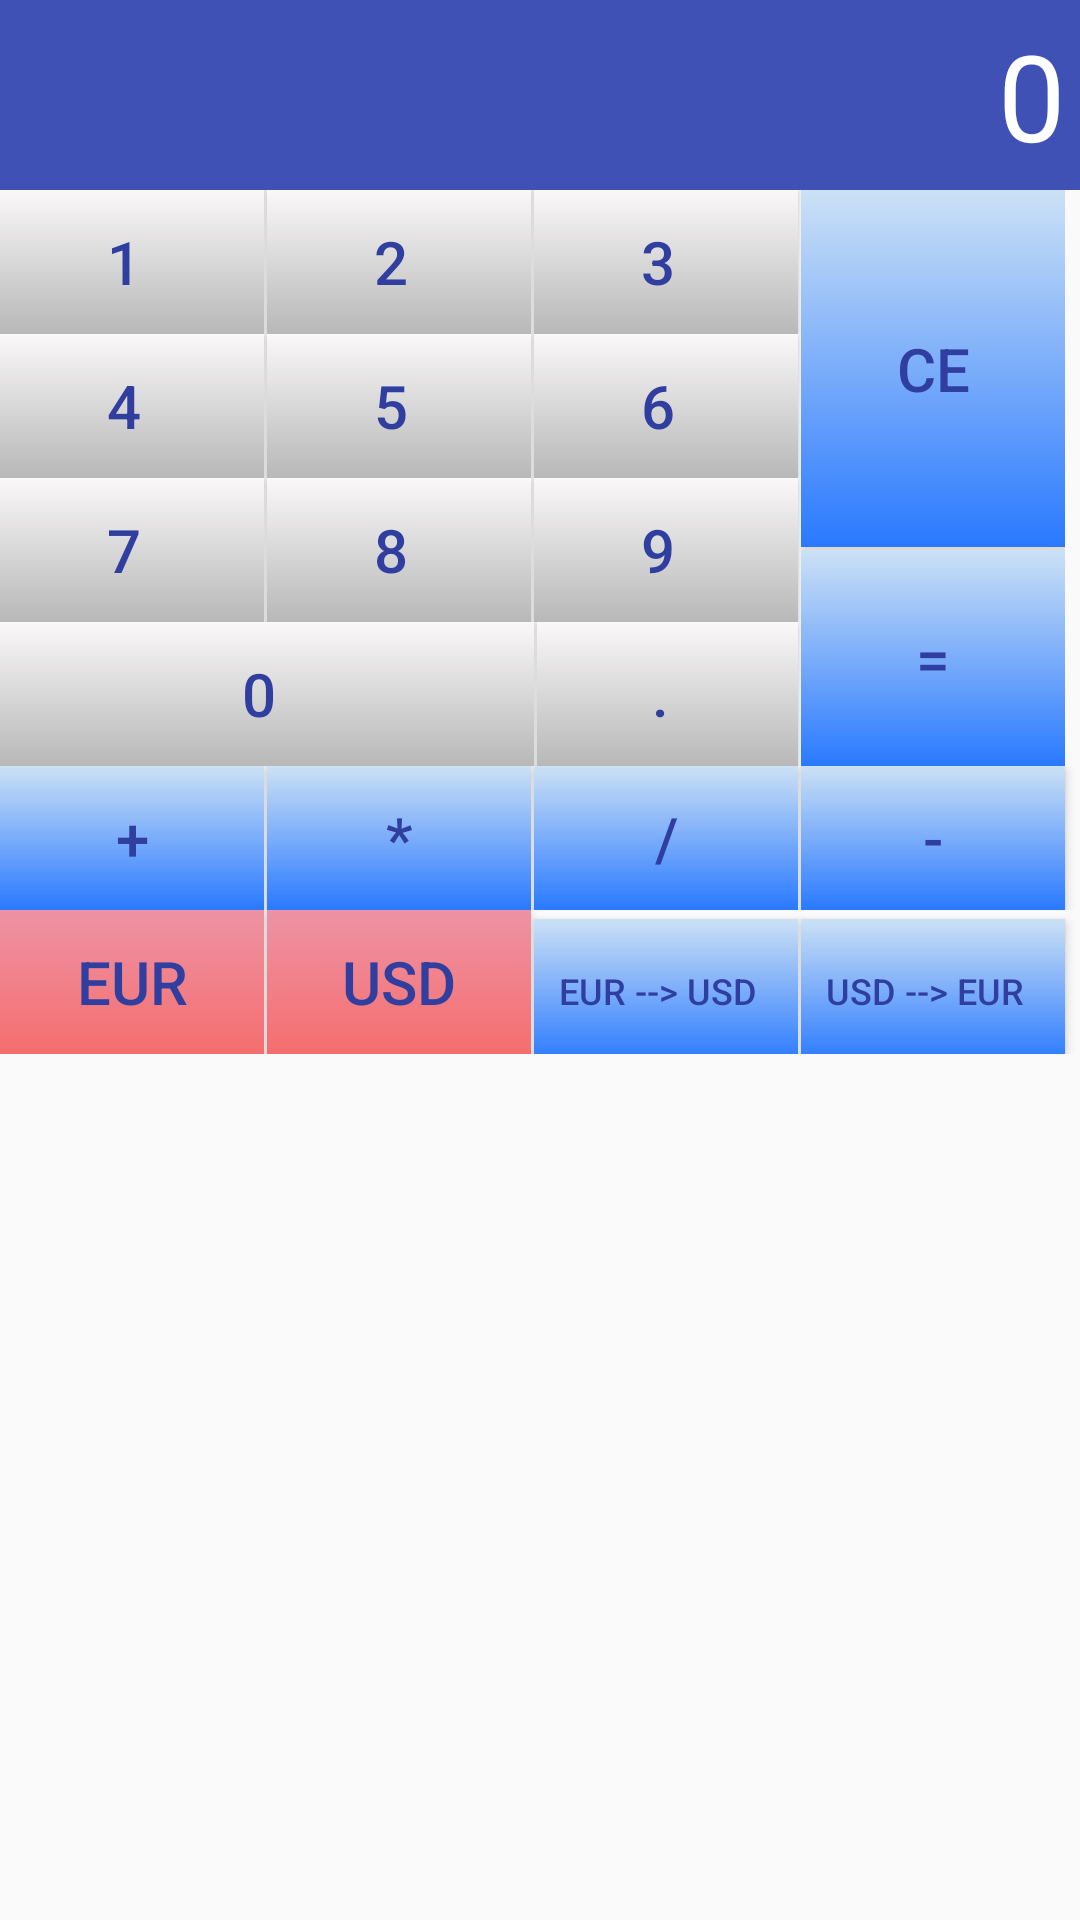

Here is an Android app screen rendered from its layout file. Give the layout XML and the strings, colors and styles it references.
<!-- AndroidManifest.xml: application theme Theme.AppCompat.Light.DarkActionBar -->
<!-- res/layout/calculadora_tab.xml -->
<?xml version="1.0" encoding="utf-8"?>
<LinearLayout xmlns:android="http://schemas.android.com/apk/res/android"
    android:layout_width="wrap_content"
    android:layout_height="wrap_content"
    android:layout_gravity="center"
    android:orientation="vertical">


    <TextView
        android:id="@+id/pantalla_calculadora"
        android:layout_width="match_parent"
        android:layout_height="wrap_content"
        android:background="@color/colorPrimary"
        android:gravity="right"
        android:maxLength="@integer/maxPosiciones"
        android:maxLines="1"
        android:padding="5dp"
        android:text="0"
        android:textColor="@android:color/white"
        android:textSize="@dimen/calculadora_tab_pantalla" />

    <LinearLayout

        android:layout_width="wrap_content"
        android:layout_height="wrap_content"
        android:orientation="horizontal">

        <LinearLayout
            android:layout_width="wrap_content"
            android:layout_height="wrap_content"
            android:orientation="vertical">


            <LinearLayout
                android:layout_width="wrap_content"
                android:layout_height="wrap_content"
                android:orientation="horizontal">

                <Button
                    android:id="@+id/btn1"
                    style="@style/EstiloBotonCalculadoraDigito"
                    android:layout_width="wrap_content"
                    android:layout_height="wrap_content"
                    android:layout_marginRight="1dp"
                    android:tag="@string/digito_1_calculadora"
                    android:text="@string/digito_1_calculadora" />

                <Button

                    android:id="@+id/btn2"
                    style="@style/EstiloBotonCalculadoraDigito"
                    android:layout_width="wrap_content"
                    android:layout_height="wrap_content"
                    android:layout_marginRight="1dp"
                    android:tag="@string/digito_2_calculadora"
                    android:text="@string/digito_2_calculadora" />

                <Button
                    android:id="@+id/btn3"
                    style="@style/EstiloBotonCalculadoraDigito"
                    android:layout_width="wrap_content"
                    android:layout_height="wrap_content"      android:layout_marginRight="1dp"
                    android:tag="@string/digito_3_calculadora"
                    android:text="@string/digito_3_calculadora" />
            </LinearLayout>

            <LinearLayout
                android:layout_width="wrap_content"
                android:layout_height="wrap_content"
                android:orientation="horizontal">

                <Button
                    android:id="@+id/btn4"
                    style="@style/EstiloBotonCalculadoraDigito"
                    android:layout_width="wrap_content"
                    android:layout_height="wrap_content"
                    android:layout_marginRight="1dp"
                    android:tag="@string/digito_4_calculadora"
                    android:text="@string/digito_4_calculadora" />

                <Button
                    android:id="@+id/btn5"
                    style="@style/EstiloBotonCalculadoraDigito"
                    android:layout_width="wrap_content"
                    android:layout_height="wrap_content"
                    android:layout_marginRight="1dp"
                    android:tag="@string/digito_5_calculadora"
                    android:text="@string/digito_5_calculadora" />

                <Button
                    android:id="@+id/btn6"
                    style="@style/EstiloBotonCalculadoraDigito"
                    android:layout_width="wrap_content"
                    android:layout_height="wrap_content"
                    android:tag="@string/digito_6_calculadora"      android:layout_marginRight="1dp"
                    android:text="@string/digito_6_calculadora" />
            </LinearLayout>

            <LinearLayout
                android:layout_width="wrap_content"
                android:layout_height="wrap_content"
                android:orientation="horizontal"

                >

                <Button
                    android:id="@+id/btn7"
                    style="@style/EstiloBotonCalculadoraDigito"
                    android:layout_width="wrap_content"
                    android:layout_height="wrap_content"
                    android:layout_marginRight="1dp"
                    android:tag="@string/digito_7_calculadora"
                    android:text="@string/digito_7_calculadora" />

                <Button
                    android:id="@+id/btn8"
                    style="@style/EstiloBotonCalculadoraDigito"
                    android:layout_width="wrap_content"
                    android:layout_height="wrap_content"
                    android:layout_marginRight="1dp"
                    android:tag="@string/digito_8_calculadora"
                    android:text="@string/digito_8_calculadora" />

                <Button
                    android:id="@+id/btn9"
                    style="@style/EstiloBotonCalculadoraDigito"
                    android:layout_width="wrap_content"
                    android:layout_height="wrap_content"
                    android:tag="@string/digito_9_calculadora"
                    android:layout_marginRight="1dp"
                    android:text="@string/digito_9_calculadora" />
            </LinearLayout>

            <LinearLayout
                android:layout_width="match_parent"
                android:layout_height="match_parent"
                android:orientation="horizontal">

                <Button
                    android:id="@+id/btn0"
                    style="@style/EstiloBotonCalculadoraDigito"
                    android:layout_width="0dp"
                    android:layout_height="wrap_content"
                    android:layout_weight="2.05"
                    android:layout_marginRight="1dp"
                    android:tag="@string/digito_0_calculadora"

                    android:text="@string/digito_0_calculadora" />

                <Button
                    android:id="@+id/btnPunto"
                    style="@style/EstiloBotonCalculadoraDigito"
                    android:layout_width="0dp"
                    android:layout_height="wrap_content"
                    android:layout_weight="1"
                    android:tag="@string/digito_PUNTO_calculadora"      android:layout_marginRight="1dp"
                    android:text="@string/digito_PUNTO_calculadora" />

            </LinearLayout>

        </LinearLayout>


        <LinearLayout
            android:layout_width="wrap_content"
            android:layout_height="match_parent"
            android:orientation="vertical">

            <Button
                android:id="@+id/btnClear"
                style="@style/EstiloBotonCalculadoraCMD"
                android:layout_width="wrap_content"
                android:layout_height="wrap_content"
                android:layout_weight="3"
                android:layout_marginBottom="1dp"
                android:tag="@string/digito_C_calculadora"
                android:text="@string/digito_C_calculadora" />

            <Button
                android:id="@+id/btnIgual"
                style="@style/EstiloBotonCalculadoraCMD"
                android:layout_width="wrap_content"
                android:layout_height="wrap_content"
                android:layout_weight="1"

                android:tag="@string/digito_IGUAL_calculadora"
                android:text="@string/digito_IGUAL_calculadora" />

        </LinearLayout>

    </LinearLayout>

    <LinearLayout
        android:layout_width="match_parent"
        android:layout_height="wrap_content"
        android:orientation="horizontal">

        <Button
            android:id="@+id/btnMas"
            style="@style/EstiloBotonCalculadoraCMD"
            android:layout_marginRight="1dp"
            android:layout_width="wrap_content"
            android:layout_height="wrap_content"
            android:tag="@string/digito_MAS_calculadora"
            android:text="@string/digito_MAS_calculadora" />

        <Button
            android:id="@+id/btnPor"
            style="@style/EstiloBotonCalculadoraCMD"
            android:layout_marginRight="1dp"
            android:layout_width="wrap_content"
            android:layout_height="wrap_content"
            android:tag="@string/digito_POR_calculadora"
            android:text="@string/digito_POR_calculadora" />


        <Button
            android:id="@+id/btnDiv"
            style="@style/EstiloBotonCalculadoraCMD"
            android:layout_marginRight="1dp"
            android:layout_width="wrap_content"
            android:layout_height="wrap_content"
            android:tag="@string/digito_DIV_calculadora"
            android:text="@string/digito_DIV_calculadora" />


        <Button
            android:id="@+id/btnMenos"
            style="@style/EstiloBotonCalculadoraCMD"
            android:layout_width="wrap_content"
            android:layout_height="wrap_content"
            android:tag="@string/digito_MENOS_calculadora"
            android:text="@string/digito_MENOS_calculadora" />
    </LinearLayout>

    <LinearLayout
        android:layout_width="match_parent"
        android:layout_height="wrap_content"
        android:orientation="horizontal">

        <Button
            android:id="@+id/btnOri"
            style="@style/EstiloBotonOtrasOpciones"
            android:layout_width="wrap_content"
            android:layout_height="wrap_content"
            android:layout_marginRight="1dp"
            android:tag="@string/digito_moneda_origen_calculadora"
            android:text="@string/digito_moneda_origen_calculadora" />

        <Button
            android:id="@+id/btnDes"
            style="@style/EstiloBotonOtrasOpciones"
            android:layout_width="wrap_content"
            android:layout_height="wrap_content"
            android:layout_marginRight="1dp"
            android:text="@string/digito_moneda_destino_calculadora" />

        <Button
            android:id="@+id/btnCNV"
            style="@style/EstiloBotonCalculadoraDigito"
            android:layout_width="wrap_content"
            android:layout_height="wrap_content"
            android:layout_marginRight="1dp"
            android:background="@drawable/degradado_azul"
            android:text="EUR --> USD"
            android:textSize="12sp" />

        <Button
            android:id="@+id/btnCNV2"
            style="@style/EstiloBotonCalculadoraDigito"
            android:layout_width="wrap_content"
            android:layout_height="wrap_content"
            android:background="@drawable/degradado_azul"
            android:text="USD --> EUR"
            android:textSize="12sp" />
    </LinearLayout>
</LinearLayout>
<!-- resources referenced by this layout -->
<resources>
  <color name="colorPrimary">#3F51B5</color>
  <dimen name="calculadora_tab_pantalla">40sp</dimen>
  <!-- drawable degradado_azul (drawable) -->
  <?xml version="1.0" encoding="utf-8"?>
  <shape xmlns:android="http://schemas.android.com/apk/res/android">
      <gradient
          android:startColor="#cce1f5"
          android:endColor="#2979ff"
          android:angle="270" />
  </shape>
  <integer name="maxPosiciones">13</integer>
  <string name="digito_0_calculadora">0</string>
  <string name="digito_1_calculadora">1</string>
  <string name="digito_2_calculadora">2</string>
  <string name="digito_3_calculadora">3</string>
  <string name="digito_4_calculadora">4</string>
  <string name="digito_5_calculadora">5</string>
  <string name="digito_6_calculadora">6</string>
  <string name="digito_7_calculadora">7</string>
  <string name="digito_8_calculadora">8</string>
  <string name="digito_9_calculadora">9</string>
  <string name="digito_C_calculadora">CE</string>
  <string name="digito_DIV_calculadora">/</string>
  <string name="digito_IGUAL_calculadora">=</string>
  <string name="digito_MAS_calculadora">+</string>
  <string name="digito_MENOS_calculadora">-</string>
  <string name="digito_POR_calculadora">*</string>
  <string name="digito_PUNTO_calculadora">.</string>
  <string name="digito_moneda_destino_calculadora">USD</string>
  <string name="digito_moneda_origen_calculadora">EUR</string>
  <style name="EstiloBotonCalculadoraCMD" parent="Base.TextAppearance.AppCompat.Button">
          <item name="android:textSize">20sp</item>
          <item name="android:textColor">@color/colorPrimaryDark</item>
          <item name="android:background">@drawable/degradado_azul</item>
  
      </style>
  <style name="EstiloBotonCalculadoraDigito" parent="Base.TextAppearance.AppCompat.Button">
          <item name="android:textSize">20sp</item>
          <item name="android:textColor">@color/colorPrimaryDark</item>
          <item name="android:background">@drawable/degradado_gris</item>
          <item name="android:paddingRight">5dp</item>
      </style>
  <style name="EstiloBotonOtrasOpciones" parent="Base.TextAppearance.AppCompat.Button">
          <item name="android:textSize">20sp</item>
          <item name="android:textColor">@color/colorPrimaryDark</item>
          <item name="android:background">@drawable/degradado_rojo</item>
      </style>
  <color name="colorPrimaryDark">#303F9F</color>
  <!-- drawable degradado_gris (drawable) -->
  <?xml version="1.0" encoding="utf-8"?>
  <shape xmlns:android="http://schemas.android.com/apk/res/android">
      <gradient
          android:startColor="#faf8f8"
          android:endColor="#b8b8b9"
          android:angle="270" />
  </shape>
  <!-- drawable degradado_rojo (drawable) -->
  <?xml version="1.0" encoding="utf-8"?>
  <shape xmlns:android="http://schemas.android.com/apk/res/android">
      <gradient
          android:startColor="#ed93a5"
          android:endColor="#f56e6e"
          android:angle="270" />
  </shape>
</resources>
